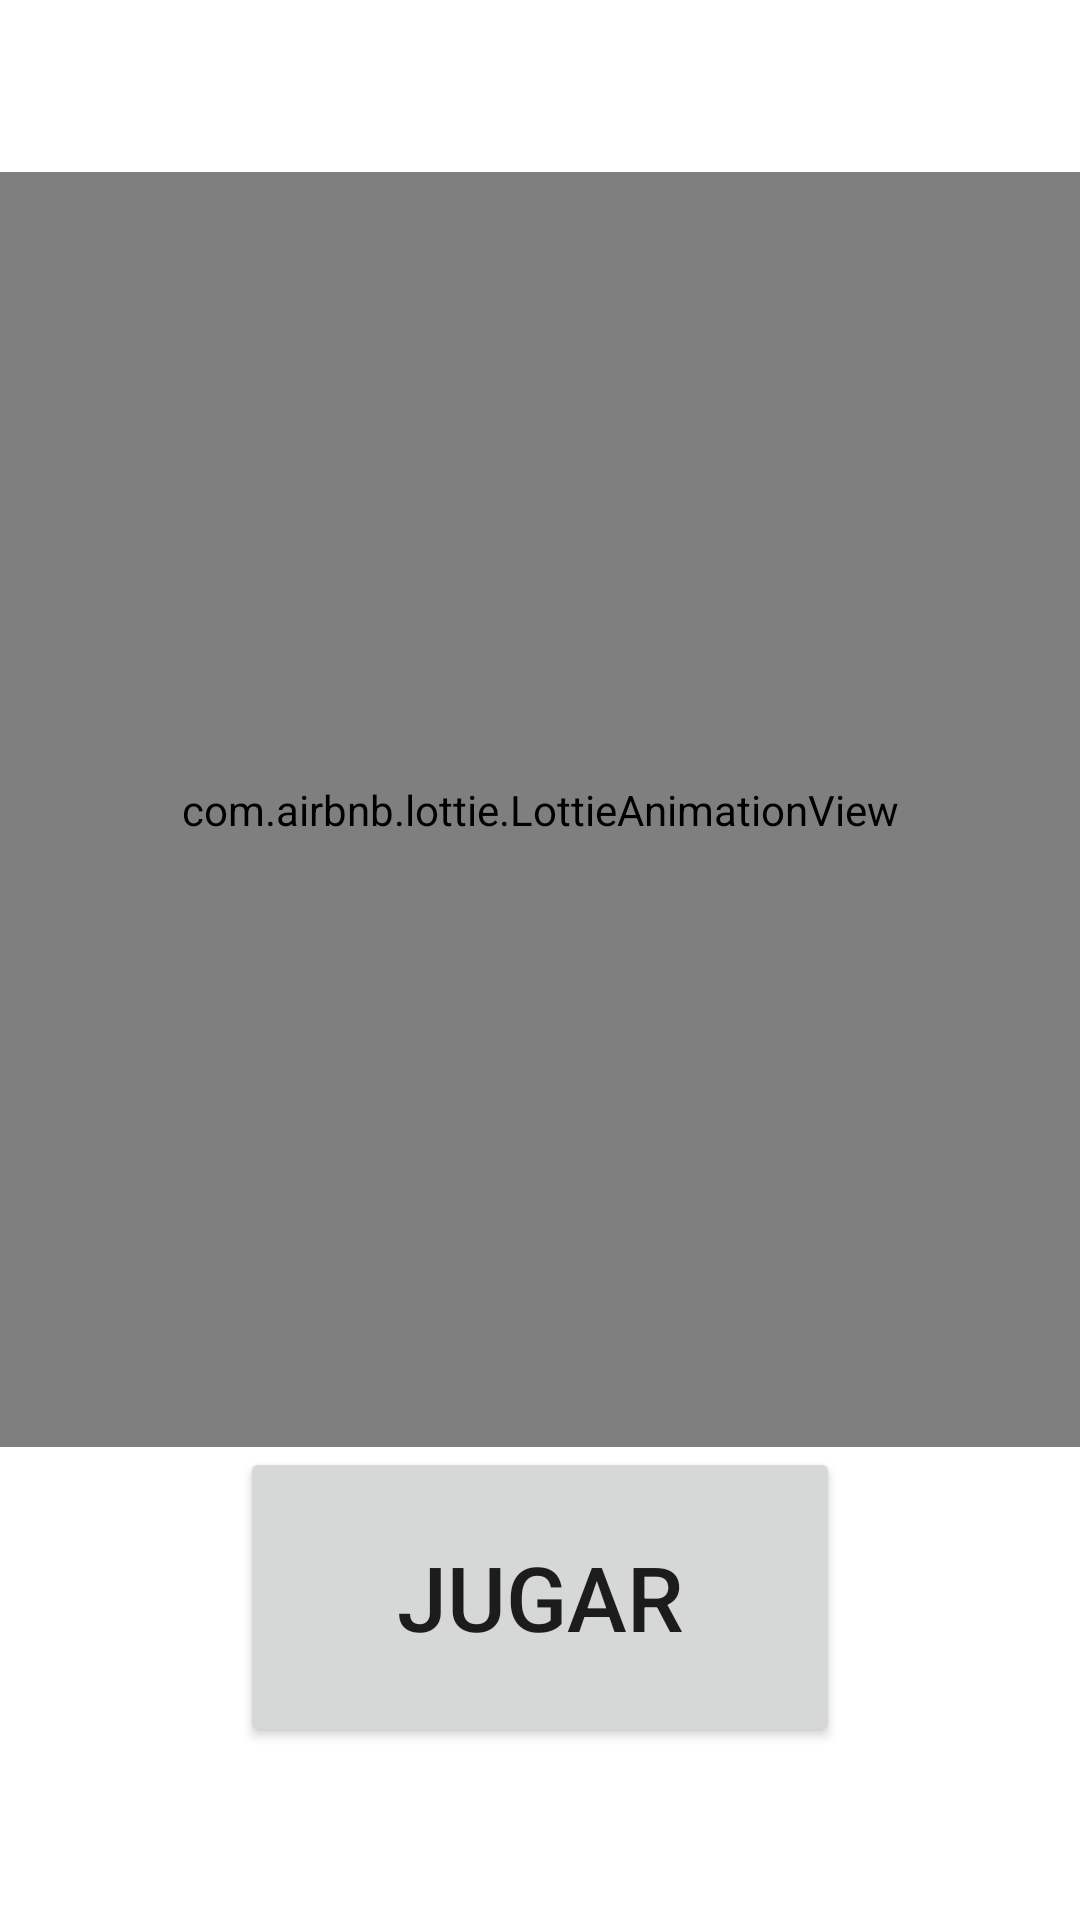

Android layout source for this screen:
<!-- AndroidManifest.xml: application theme Theme.GraphPuzzleApp -->
<!-- res/layout/activity_main.xml -->
<?xml version="1.0" encoding="utf-8"?>
<androidx.constraintlayout.widget.ConstraintLayout xmlns:android="http://schemas.android.com/apk/res/android"
    xmlns:tools="http://schemas.android.com/tools"
    android:layout_width="match_parent"
    android:layout_height="match_parent"
    tools:context=".MainActivity">

    <LinearLayout
        android:layout_width="match_parent"
        android:layout_height="match_parent"
        tools:layout_editor_absoluteX="-195dp"
        tools:layout_editor_absoluteY="119dp"
        android:orientation="vertical"
        android:gravity="center">

        <com.airbnb.lottie.LottieAnimationView
            android:id="@+id/gameImage"
            android:layout_width="match_parent"
            android:layout_height="425dp"
            tools:layout_editor_absoluteX="28dp"
            tools:layout_editor_absoluteY="69dp"/>

        <Button
            android:id="@+id/gameButton"
            android:layout_width="200dp"
            android:layout_height="100dp"
            android:onClick="openGame"
            android:text="@string/game_button"
            android:textAlignment="center"
            android:textSize="30sp" />

    </LinearLayout>


</androidx.constraintlayout.widget.ConstraintLayout>
<!-- resources referenced by this layout -->
<resources>
  <string name="game_button">Jugar</string>
  <style name="Theme.GraphPuzzleApp" parent="Theme.MaterialComponents.DayNight.DarkActionBar">
          
          <item name="colorPrimary">@color/purple_500</item>
          <item name="colorPrimaryVariant">@color/purple_700</item>
          <item name="colorOnPrimary">@color/white</item>
          
          <item name="colorSecondary">@color/teal_200</item>
          <item name="colorSecondaryVariant">@color/teal_700</item>
          <item name="colorOnSecondary">@color/black</item>
          
          <item name="android:statusBarColor" tools:targetApi="l">?attr/colorPrimaryVariant</item>
          
      </style>
  <!-- not gathered from this repository: default colours our renderer supplied (Android Studio template values) -->
  <color name="purple_500">#FF6200EE</color>
  <color name="purple_700">#FF3700B3</color>
  <color name="teal_200">#FF03DAC5</color>
  <color name="teal_700">#FF018786</color>
  <color name="black">#FF000000</color>
  <color name="white">#FFFFFFFF</color>
</resources>
